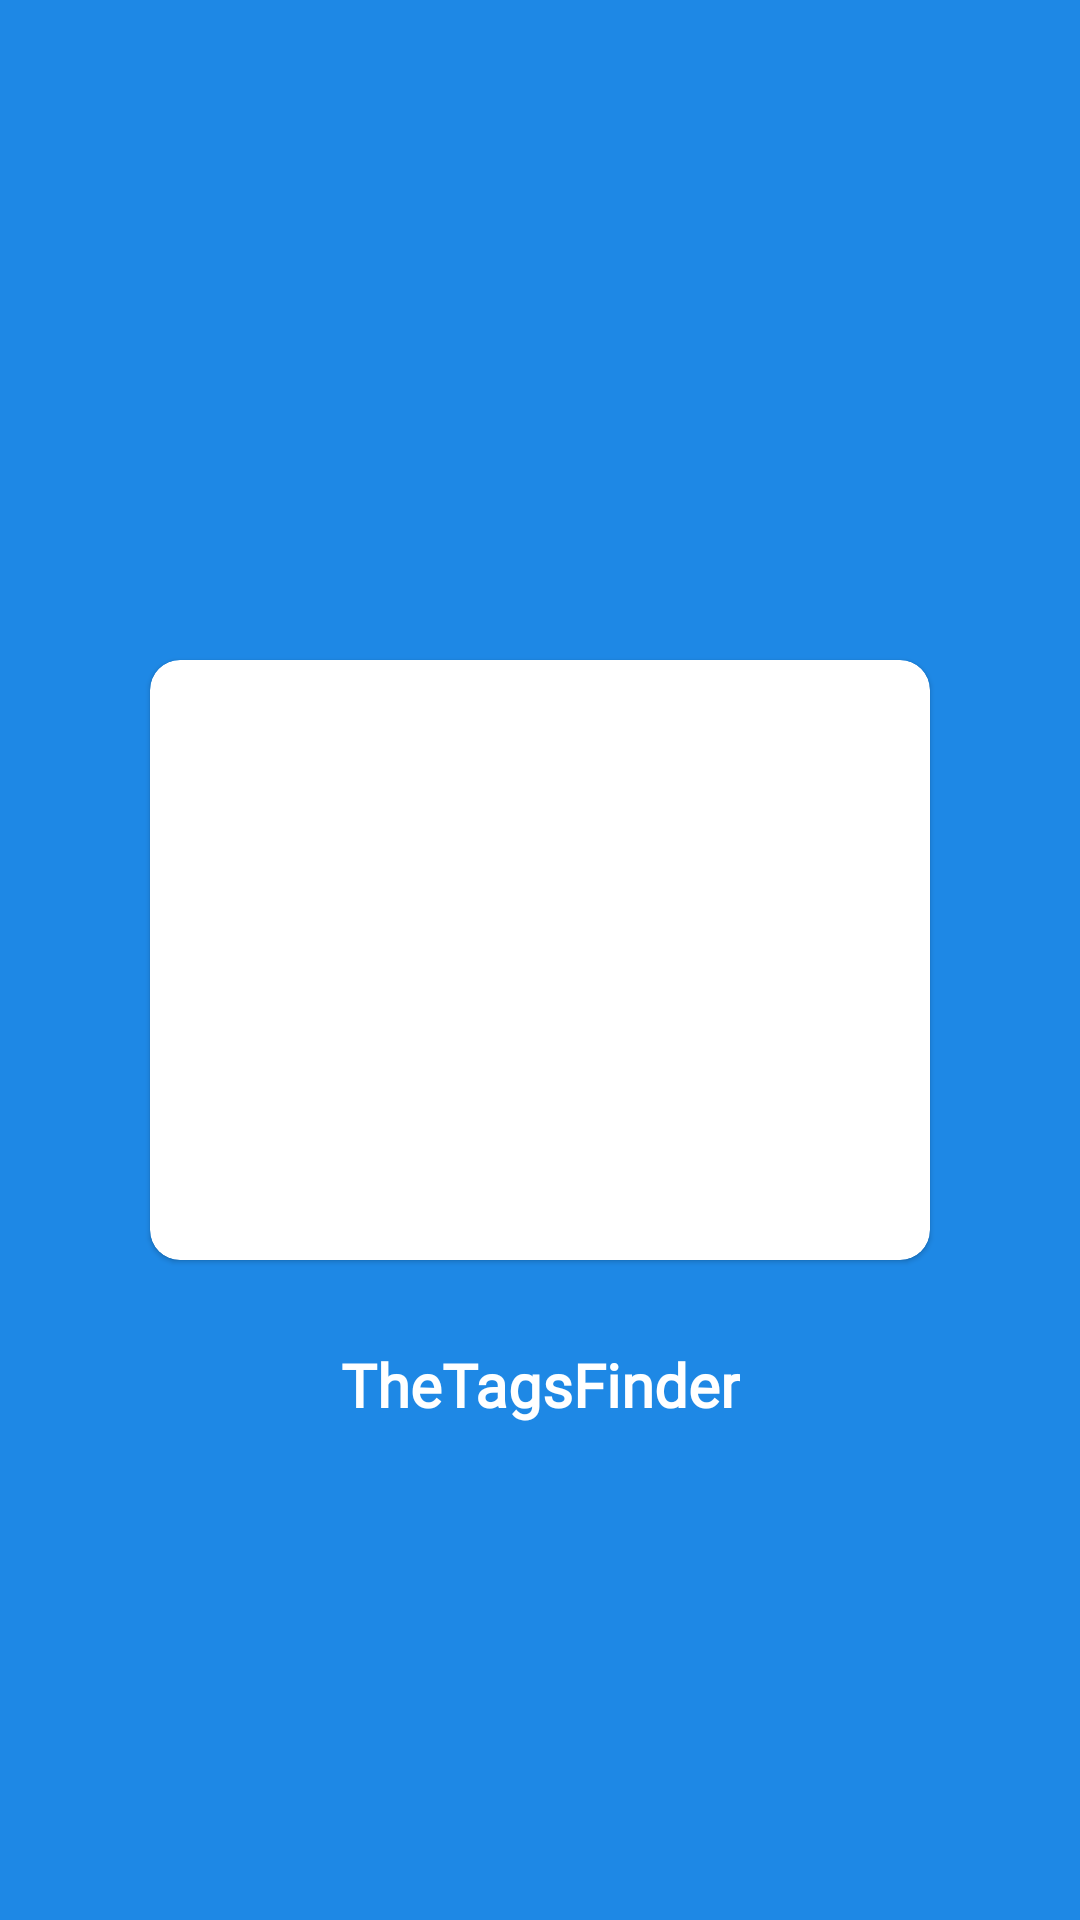

Layout XML and referenced resources for this Android screen:
<!-- AndroidManifest.xml: application theme Theme.PankajDemo -->
<!-- res/layout/activity_splash_screen_by_pankaj.xml -->
<?xml version="1.0" encoding="utf-8"?>
<androidx.constraintlayout.widget.ConstraintLayout xmlns:android="http://schemas.android.com/apk/res/android"
    xmlns:app="http://schemas.android.com/apk/res-auto"
    xmlns:tools="http://schemas.android.com/tools"
    android:id="@+id/main"
    android:layout_width="match_parent"
    android:layout_height="match_parent"
    tools:context=".SplashScreenByPankaj"
    android:background="#1E88E5">

    <com.google.android.material.card.MaterialCardView
        android:id="@+id/cards"
        android:layout_width="match_parent"
        android:layout_height="wrap_content"
        android:layout_margin="50dp"
        android:elevation="3dp"
        app:cardCornerRadius="10dp"
        app:cardUseCompatPadding="false"
        app:layout_constraintBottom_toBottomOf="parent"
        app:layout_constraintEnd_toEndOf="parent"
        app:layout_constraintStart_toStartOf="parent"
        app:layout_constraintTop_toTopOf="parent">

        <ImageView
            android:layout_width="wrap_content"
            android:layout_height="200dp"
            android:scaleType="fitXY"
            android:src="@drawable/welcome" />
    </com.google.android.material.card.MaterialCardView>


    <TextView
        android:id="@+id/tags"
        android:layout_width="wrap_content"
        android:layout_height="wrap_content"
        android:layout_marginTop="18dp"
        android:fontFamily="@font/amaranth_bold"
        android:padding="10dp"
        android:text="TheTagsFinder"
        android:textColor="@color/white"
        android:textSize="20sp"
        android:textStyle="bold"
        app:layout_constraintEnd_toEndOf="@+id/cards"
        app:layout_constraintStart_toStartOf="@+id/cards"
        app:layout_constraintTop_toBottomOf="@+id/cards" />

</androidx.constraintlayout.widget.ConstraintLayout>
<!-- resources referenced by this layout -->
<resources>
  <color name="white">#FFFFFF</color>
  <style name="Theme.PankajDemo" parent="Theme.MaterialComponents.Light.NoActionBar">
  
      </style>
</resources>
